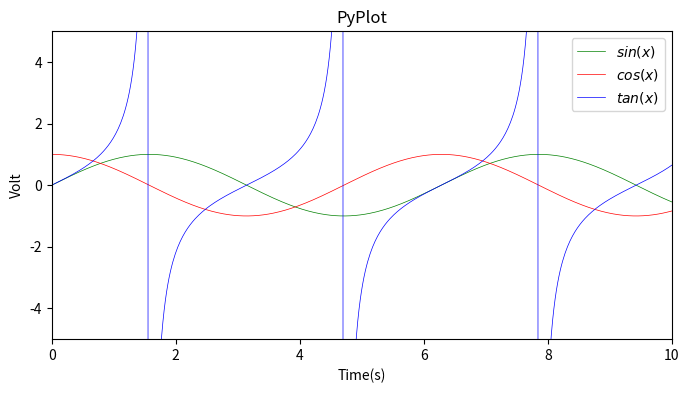

Write Python code to recreate this figure.
#!/usr/bin/env python
# -*- coding: utf-8 -*-
# @Time    : 18/2/11 上午11:34
# @Site    :
# @File    : pic.py
# @Software: PyCharm

import  numpy as np
import matplotlib.pyplot as plt

x = np.linspace(-10, 10, 1000)
a = np.sin(x)
b = np.cos(x)
c = np.tan(x)
# d = np.log(x)

plt.figure(figsize=(8,4))
plt.plot(x,a,label='$sin(x)$',color='green',linewidth=0.5)
plt.plot(x,b,label='$cos(x)$',color='red',linewidth=0.5)
plt.plot(x,c,label='$tan(x)$',color='blue',linewidth=0.5)
# plt.plot(x,d,label='$log(x)$',color='grey',linewidth=0.5)

plt.xlabel('Time(s)')
plt.ylabel('Volt')
plt.title('PyPlot')
plt.xlim(0,10)
plt.ylim(-5,5)
plt.legend()
plt.show()
